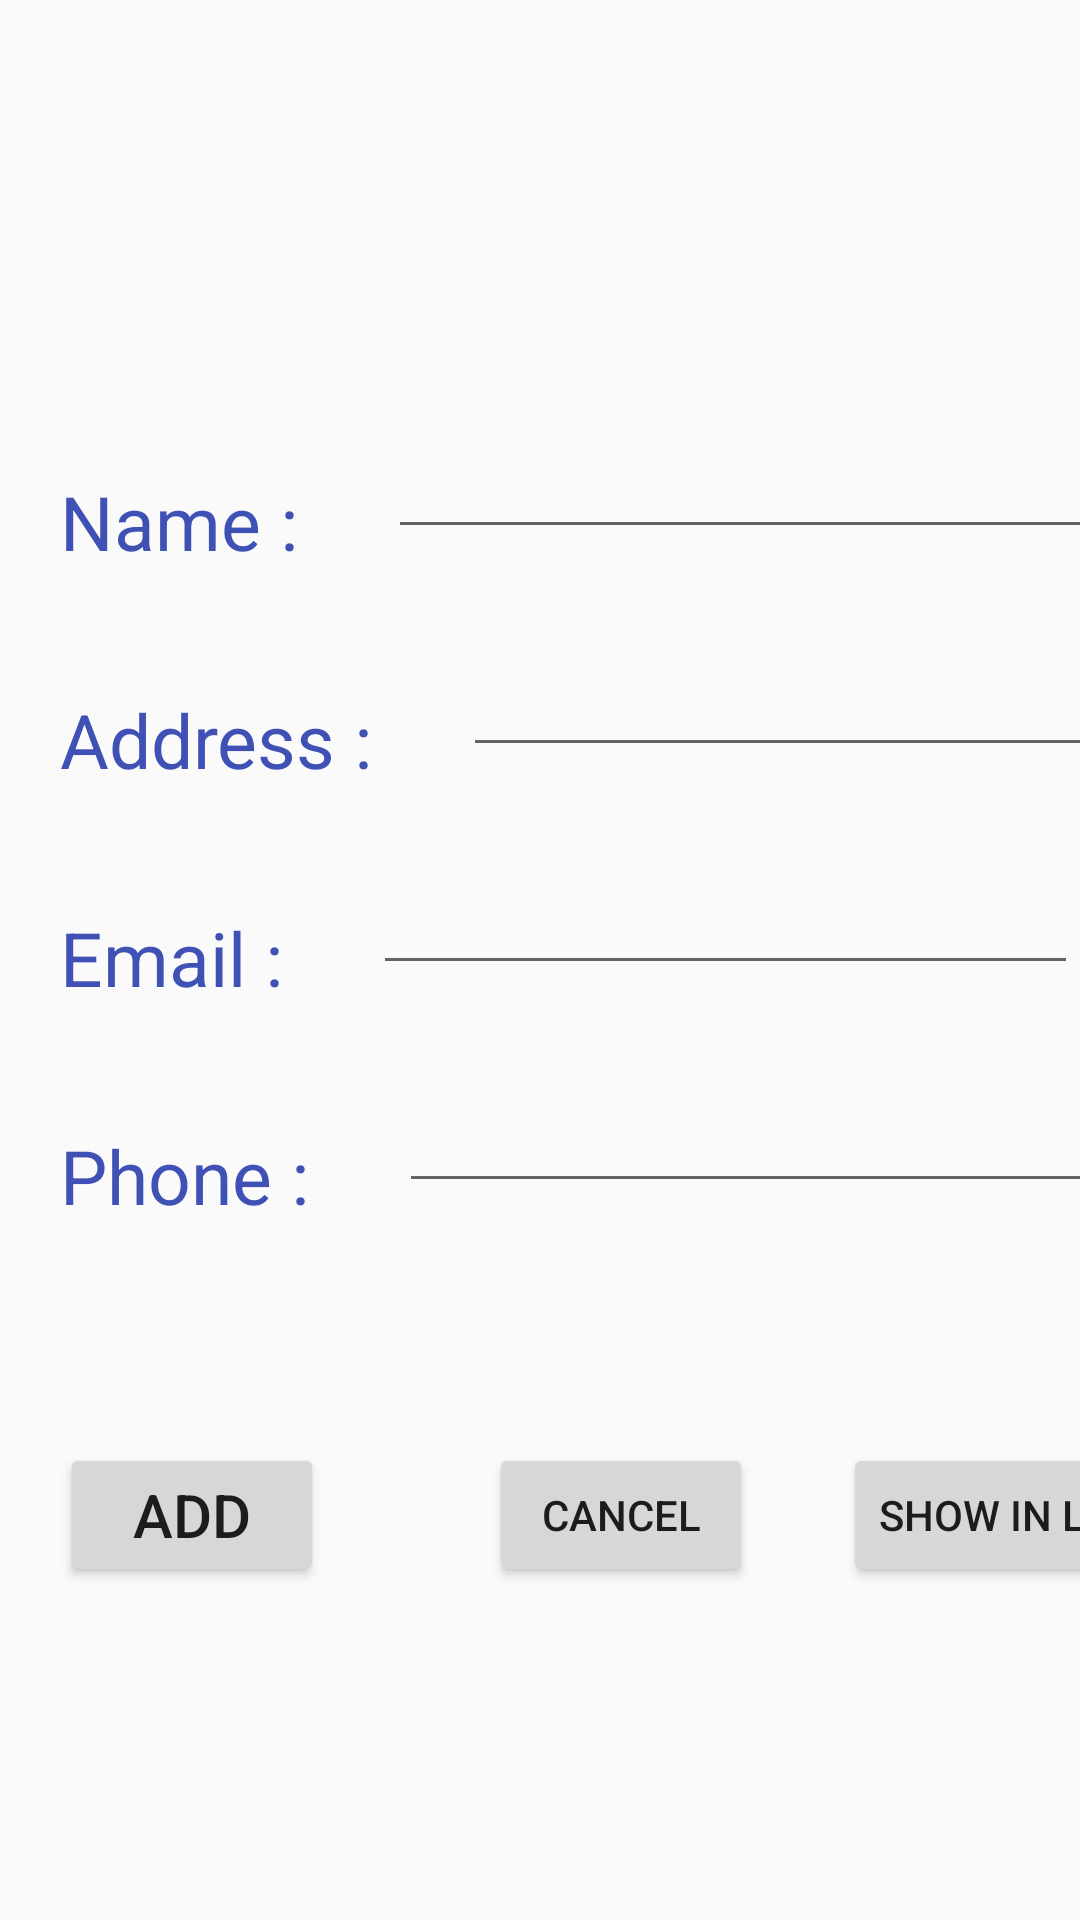

Layout XML and referenced resources for this Android screen:
<!-- AndroidManifest.xml: application theme AppTheme -->
<!-- res/layout/activity_add_item.xml -->
<?xml version="1.0" encoding="utf-8"?>
<androidx.constraintlayout.widget.ConstraintLayout xmlns:android="http://schemas.android.com/apk/res/android"
    xmlns:app="http://schemas.android.com/apk/res-auto"
    xmlns:tools="http://schemas.android.com/tools"
    android:layout_width="match_parent"
    android:layout_height="match_parent"
    tools:context=".AddItemActivity">


    <TextView
        android:layout_width="wrap_content"
        android:layout_height="wrap_content"
        android:text="ADD Item Form"
        android:textStyle="bold"
        android:textSize="30dp"
        android:textColor="#3F51B5"
        app:layout_constraintEnd_toEndOf="parent"
        app:layout_constraintStart_toStartOf="parent"
        app:layout_constraintTop_toBottomOf="parent"
        app:layout_constraintBottom_toTopOf="parent"
        app:layout_constraintVertical_bias="0.80"
        android:id="@+id/tvTitle"
        />

    <TextView
        android:layout_width="wrap_content"
        android:layout_height="wrap_content"
        android:text="Name :"
        android:textSize="25dp"
        app:layout_constraintStart_toStartOf="parent"
        android:textColor="#3F51B5"
        app:layout_constraintTop_toBottomOf="@id/tvTitle"
        android:layout_marginTop="35dp"
        android:layout_marginLeft="20dp"
        android:id="@+id/tvname"
        android:paddingVertical="2dp"
        />

    <EditText
        android:layout_width="250dp"
        android:layout_height="wrap_content"
        android:layout_marginLeft="30dp"
        android:layout_marginTop="35dp"
        android:textSize="14dp"
        app:layout_constraintLeft_toRightOf="@id/tvname"
        app:layout_constraintTop_toBottomOf="@id/tvTitle"
        android:paddingHorizontal="10dp"
        android:paddingVertical="2dp"
        android:id="@+id/etname"

        />


    <TextView
        android:layout_width="wrap_content"
        android:layout_height="wrap_content"
        android:text="Address :"
        android:textSize="25dp"
        app:layout_constraintStart_toStartOf="parent"
        android:textColor="#3F51B5"
        app:layout_constraintTop_toBottomOf="@id/tvname"
        android:layout_marginTop="35dp"
        android:layout_marginLeft="20dp"
        android:id="@+id/tvaddress"
        android:paddingVertical="2dp"
        />

    <EditText
        android:layout_width="217dp"
        android:layout_height="wrap_content"
        android:layout_marginLeft="30dp"
        android:layout_marginTop="35dp"
        android:textSize="14dp"
        app:layout_constraintLeft_toRightOf="@id/tvaddress"
        app:layout_constraintTop_toBottomOf="@id/tvname"
        android:paddingHorizontal="10dp"
        android:paddingVertical="2dp"
        android:id="@+id/etAddress"
        />

    <TextView
        android:layout_width="wrap_content"
        android:layout_height="wrap_content"
        android:text="Email :"
        android:textSize="25dp"
        app:layout_constraintStart_toStartOf="parent"
        android:textColor="#3F51B5"
        app:layout_constraintTop_toBottomOf="@id/tvaddress"
        android:layout_marginTop="35dp"
        android:layout_marginLeft="20dp"
        android:id="@+id/tvemail"
        android:paddingVertical="2dp"
        />

    <EditText
        android:layout_width="235dp"
        android:layout_height="wrap_content"
        android:layout_marginLeft="30dp"
        android:layout_marginTop="35dp"
        android:textSize="14dp"
        app:layout_constraintLeft_toRightOf="@id/tvemail"
        app:layout_constraintTop_toBottomOf="@id/tvaddress"
        android:paddingHorizontal="10dp"
        android:paddingVertical="2dp"
        android:id="@+id/etemail"
        />

    <TextView
        android:layout_width="wrap_content"
        android:layout_height="wrap_content"
        android:text="Phone :"
        android:textSize="25dp"
        app:layout_constraintStart_toStartOf="parent"
        android:textColor="#3F51B5"
        app:layout_constraintTop_toBottomOf="@id/tvemail"
        android:layout_marginTop="35dp"
        android:layout_marginLeft="20dp"
        android:id="@+id/tvphone"
        android:paddingVertical="2dp"
        />

    <EditText
        android:layout_width="235dp"
        android:layout_height="wrap_content"
        android:layout_marginLeft="30dp"
        android:layout_marginTop="35dp"
        android:textSize="14dp"
        app:layout_constraintLeft_toRightOf="@id/tvphone"
        app:layout_constraintTop_toBottomOf="@id/tvemail"
        android:paddingHorizontal="10dp"
        android:paddingVertical="2dp"
        android:id="@+id/etphone"
        />

    <Button
        android:layout_width="wrap_content"
        android:layout_height="wrap_content"
        android:text="Add"
        app:layout_constraintTop_toBottomOf="@id/etphone"
        app:layout_constraintStart_toStartOf="parent"
        android:textSize="20dp"
        android:layout_marginTop="80dp"
        android:id="@+id/btadd"
        android:layout_marginLeft="20dp"
        />



    <Button
        android:layout_width="wrap_content"
        android:layout_height="wrap_content"
        android:text="Cancel"
        app:layout_constraintTop_toBottomOf="@id/etphone"
        android:layout_marginTop="80dp"
        app:layout_constraintLeft_toRightOf="@id/btadd"
        android:layout_marginLeft="55dp"
        android:id="@+id/btCancel"
        />

    <Button
        android:layout_width="wrap_content"
        android:layout_height="wrap_content"
        android:text="Show in Log"
        app:layout_constraintTop_toBottomOf="@id/etphone"
        android:layout_marginTop="80dp"
        android:layout_marginLeft="30dp"
        android:id="@+id/btshow"
        app:layout_constraintLeft_toRightOf="@id/btCancel"
        />


</androidx.constraintlayout.widget.ConstraintLayout>
<!-- resources referenced by this layout -->
<resources>
  <style name="AppTheme" parent="Theme.AppCompat.DayNight.DarkActionBar">   
          <item name="colorPrimary">#390681</item>
          <item name="colorPrimaryDark">#3700B3</item>
          <item name="colorAccent">#FFEB3B</item>
      </style>
</resources>
